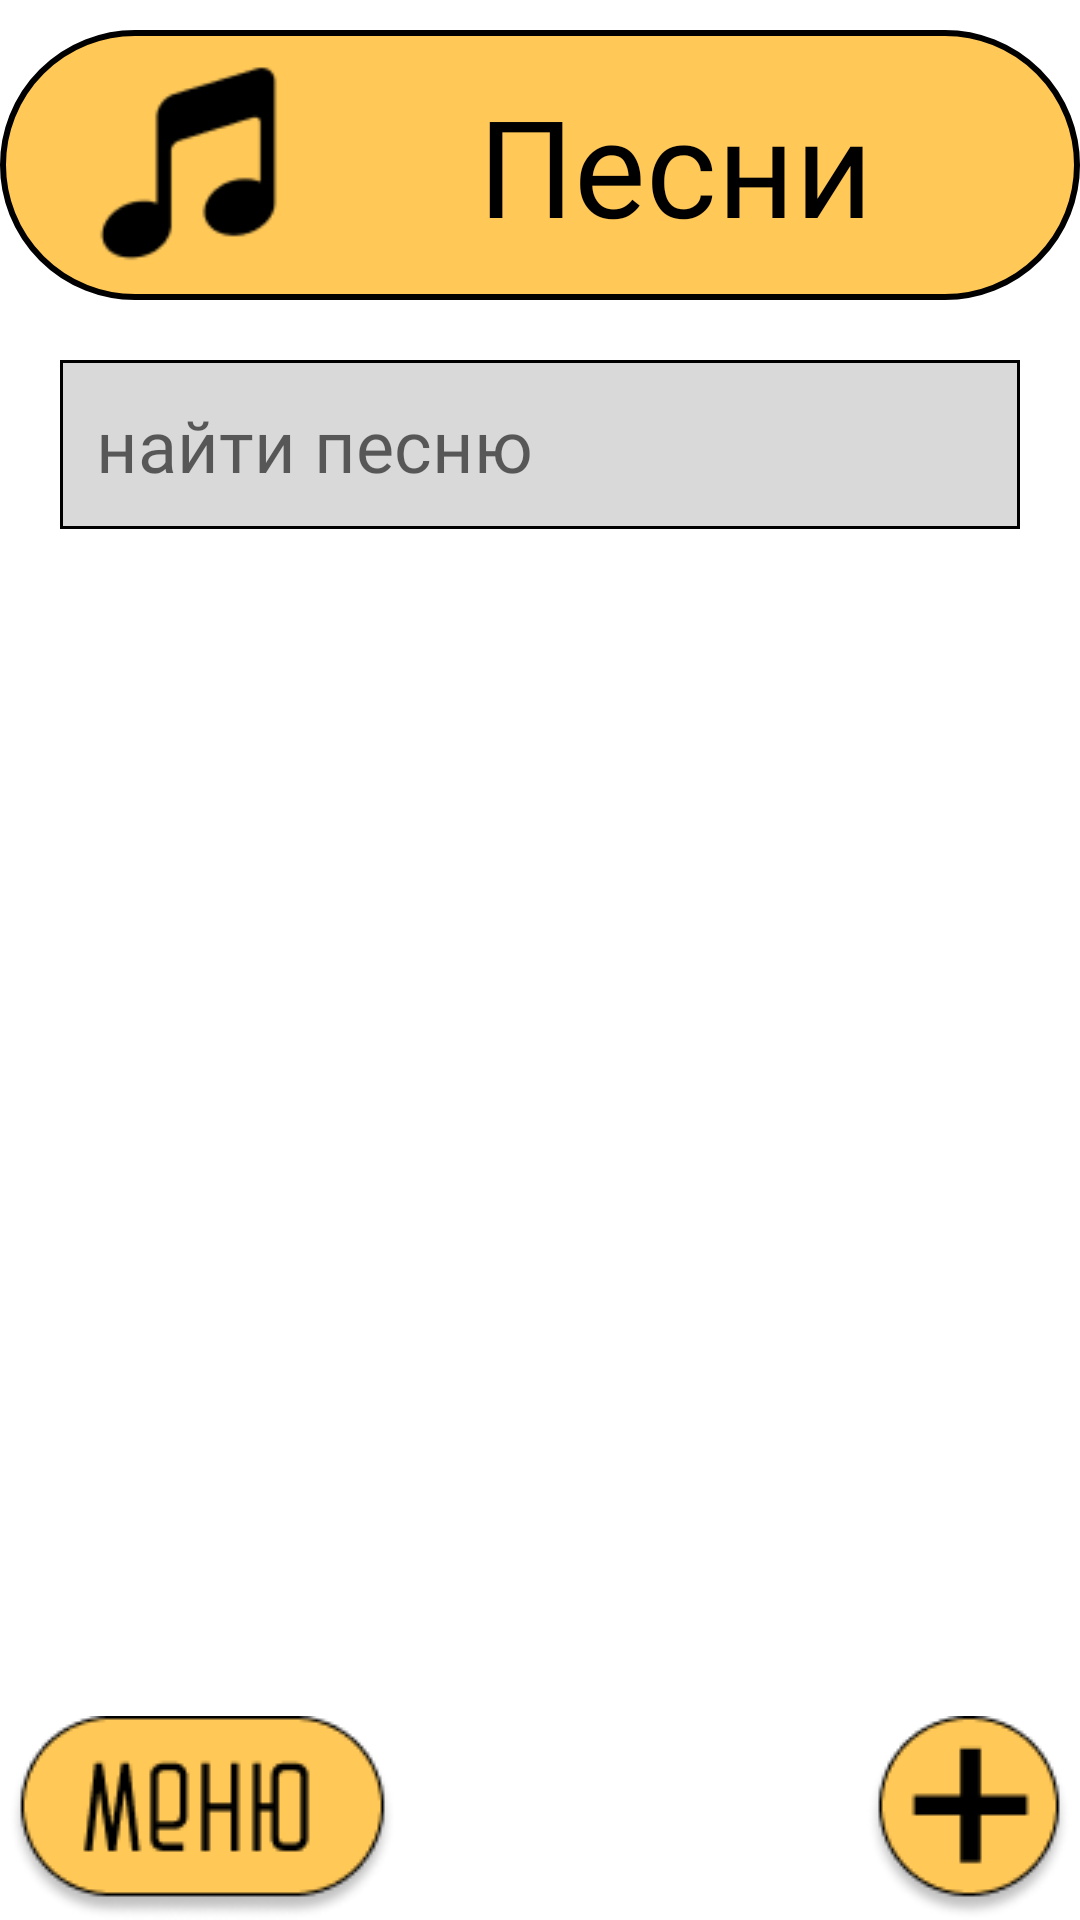

Layout XML and referenced resources for this Android screen:
<!-- AndroidManifest.xml: application theme Theme.Songbook -->
<!-- res/layout/activity_songs.xml -->
<?xml version="1.0" encoding="utf-8"?>
<RelativeLayout xmlns:android="http://schemas.android.com/apk/res/android"
    xmlns:app="http://schemas.android.com/apk/res-auto"
    xmlns:tools="http://schemas.android.com/tools"
    android:layout_width="match_parent"
    android:layout_height="match_parent"
    tools:context=".songs">

    <RelativeLayout
        android:id="@+id/singers"
        android:layout_width="match_parent"
        android:layout_height="wrap_content"
        android:layout_marginTop="10dp"
        android:background="@drawable/rounded"
        android:fontFamily="@font/daray"
        android:text="@string/songbook"
        android:textAlignment="center"
        android:textColor="@color/black"
        android:textSize="120sp">

        <ImageView
            android:id="@+id/picture"
            android:layout_width="70dp"
            android:layout_height="70dp"
            android:layout_marginStart="30dp"
            android:layout_marginVertical="10dp"
            app:srcCompat="@drawable/nota" />

        <TextView
            android:id="@+id/singertext"
            android:layout_width="match_parent"
            android:layout_height="wrap_content"
            android:layout_toEndOf="@+id/picture"
            android:layout_centerInParent="true"
            android:layout_marginEnd="10dp"
            android:fontFamily="@font/daray"
            android:text="@string/songs"
            android:textAlignment="center"
            android:textColor="@color/black"
            android:textSize="45sp" />


    </RelativeLayout>

    <ImageView
        android:id="@+id/menu"
        android:layout_width="wrap_content"
        android:layout_height="wrap_content"
        android:layout_alignParentBottom="true"
        android:layout_marginHorizontal="3dp"
        android:layout_marginTop="20dp"
        app:srcCompat="@drawable/menu" />

    <ImageView
        android:id="@+id/plus"
        android:layout_width="wrap_content"
        android:layout_height="wrap_content"
        android:layout_alignParentBottom="true"
        android:layout_alignParentEnd="true"
        android:layout_marginHorizontal="3dp"
        app:srcCompat="@drawable/plus" />

    <EditText
        android:id="@+id/findsinger"
        android:layout_width="match_parent"
        android:layout_height="wrap_content"
        android:background="@drawable/finder"
        android:layout_below="@+id/singers"
        android:layout_margin="20dp"
        android:paddingVertical="5dp"
        android:paddingHorizontal="10dp"
        android:inputType="text"
        android:hint="@string/findsongs"
        android:textColor="@color/black"
        android:fontFamily="@font/daray"
        android:textSize="24sp"
        android:padding="12dp"/>

    <ListView
        android:id="@+id/scroller"
        android:layout_width="match_parent"
        android:layout_height="match_parent"
        android:background="@drawable/rec"
        android:layout_below="@+id/findsinger"
        android:layout_above="@+id/menu"
        android:layout_marginHorizontal="22dp">
    </ListView>

</RelativeLayout>
<!-- resources referenced by this layout -->
<resources>
  <color name="black">#FF000000</color>
  <!-- drawable finder (drawable) -->
  <?xml version="1.0" encoding="utf-8"?>
  <shape xmlns:android="http://schemas.android.com/apk/res/android">
     <solid
         android:color="@color/grey"/>
  
      <stroke
          android:width="1dp"
          android:color="@color/black"/>
  </shape>
  <!-- drawable menu: png bitmap (drawable, 4422 bytes) -->
  <!-- drawable nota: png bitmap (drawable, 1632 bytes) -->
  <!-- drawable plus: png bitmap (drawable, 2977 bytes) -->
  <!-- drawable rounded (drawable) -->
  <?xml version="1.0" encoding="utf-8"?>
  <shape xmlns:android="http://schemas.android.com/apk/res/android">
      <corners
          android:radius="300dp"/>
      <solid
          android:color="@color/yellow"/>
      <stroke
          android:width="2dp"
          android:color="@color/black"/>
  </shape>
  <string name="findsongs">найти песню</string>
  <string name="songbook">Песенник</string>
  <string name="songs">Песни</string>
  <style name="Theme.Songbook" parent="Theme.MaterialComponents.DayNight.NoActionBar">
          
          <item name="colorPrimary">@color/black</item>
          <item name="colorPrimaryVariant">@color/black</item>
          <item name="colorOnPrimary">@color/white</item>
          
          <item name="colorSecondary">@color/teal_200</item>
          <item name="colorSecondaryVariant">@color/teal_700</item>
          <item name="colorOnSecondary">@color/black</item>
          
          <item name="android:statusBarColor">?attr/colorPrimaryVariant</item>
          
      </style>
  <color name="grey">#D9D9D9</color>
  <color name="yellow">#FFC857</color>
  <color name="white">#FFFFFFFF</color>
  <color name="teal_200">#FF03DAC5</color>
  <color name="teal_700">#FF018786</color>
</resources>
